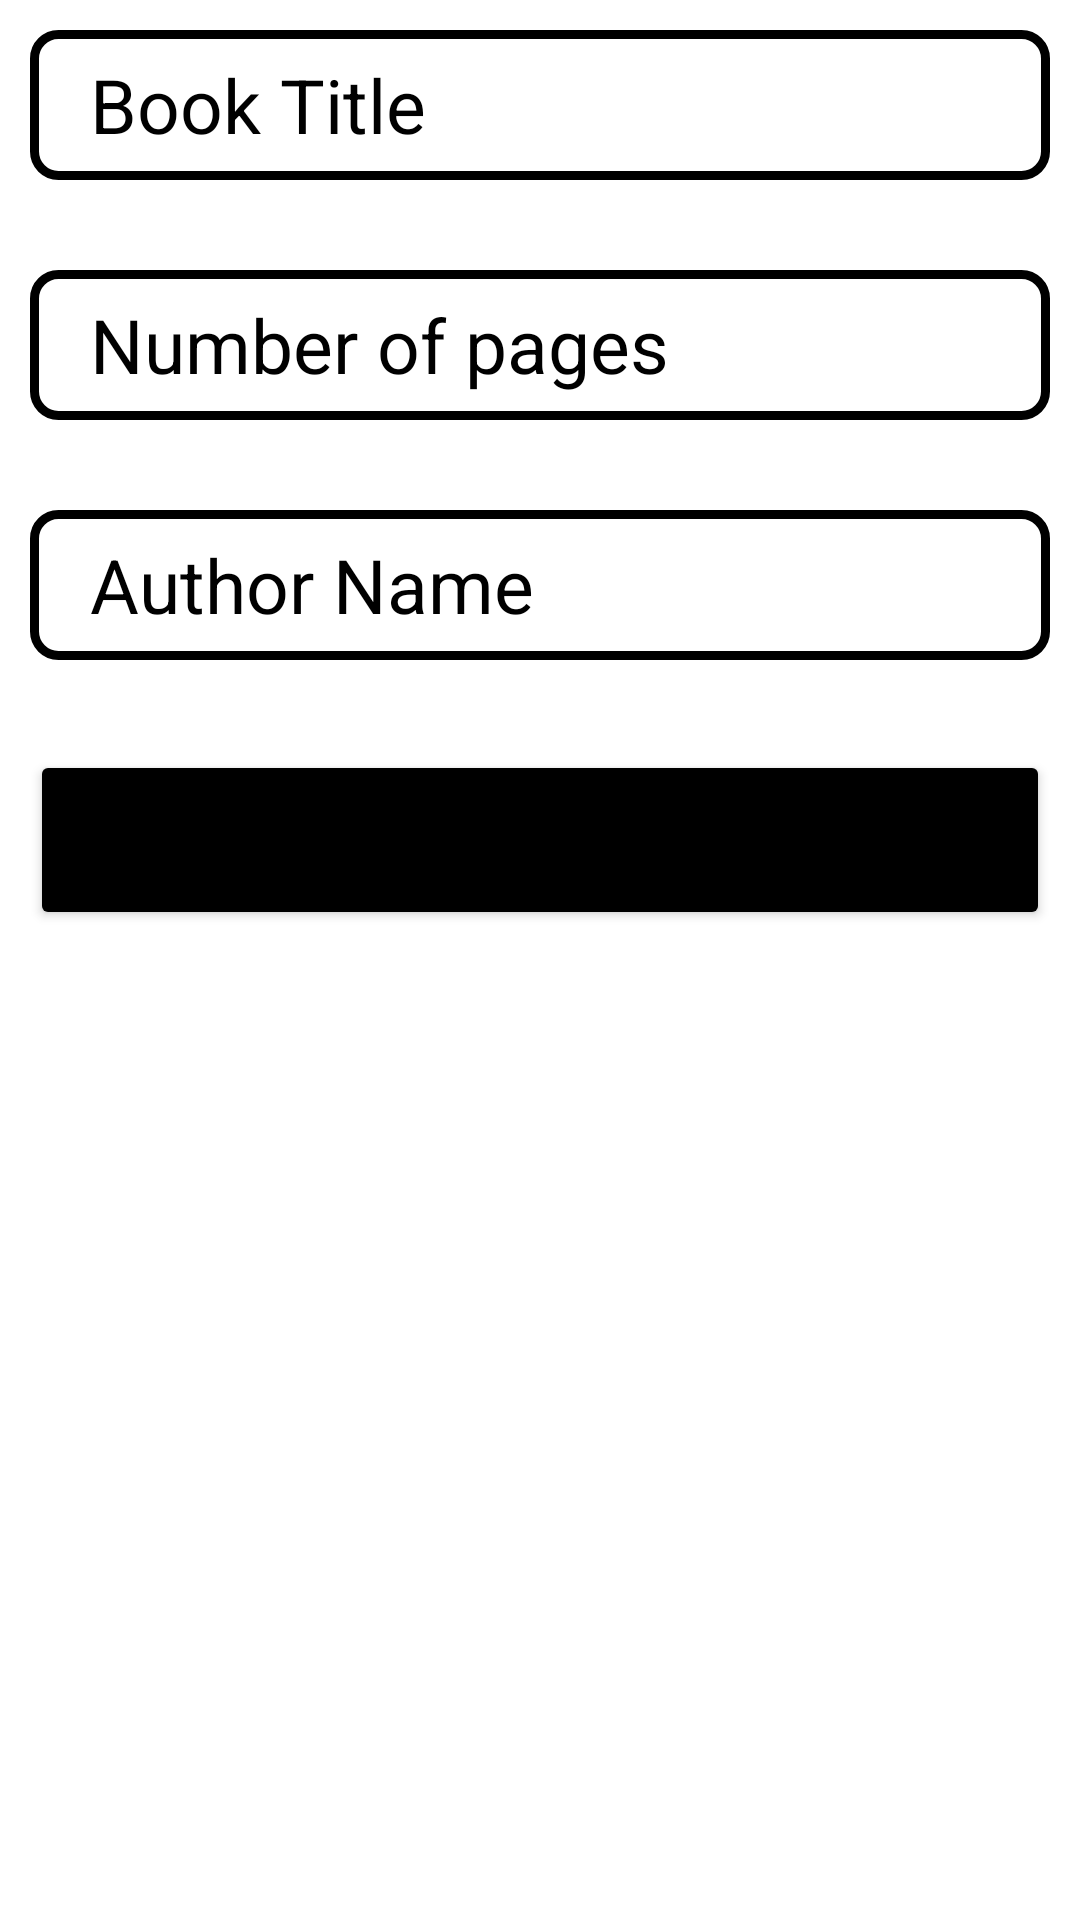

Produce the Android XML layout that renders to this screen, including the resource entries it uses.
<!-- AndroidManifest.xml: application theme Theme.Anidroid -->
<!-- res/layout/activity_update.xml -->
<?xml version="1.0" encoding="utf-8"?>
<LinearLayout xmlns:android="http://schemas.android.com/apk/res/android"
    xmlns:app="http://schemas.android.com/apk/res-auto"
    xmlns:tools="http://schemas.android.com/tools"
    android:layout_width="match_parent"
    android:layout_height="match_parent"
    android:padding="10dp"
    android:orientation="vertical"
    tools:context=".AddActivity">


    <EditText
        android:layout_width="match_parent"
        android:layout_height="50dp"
        android:id="@+id/title_input2"
        android:hint="Book Title"
        android:textSize="25dp"
        android:textColorHint="@color/black"
        android:background="@drawable/edittextbackground"
        android:layout_marginBottom="30dp"
        android:paddingLeft="20dp"/>


    <EditText
        android:layout_width="match_parent"
        android:layout_height="50dp"
        android:id="@+id/pages_input2"
        android:hint="Number of pages"
        android:textSize="25dp"
        android:textColorHint="@color/black"
        android:background="@drawable/edittextbackground"
        android:layout_marginBottom="30dp"
        android:paddingLeft="20dp"/>

    <EditText
        android:layout_width="match_parent"
        android:layout_height="50dp"
        android:id="@+id/author_input2"
        android:hint="Author Name"
        android:textSize="25dp"
        android:textColorHint="@color/black"
        android:background="@drawable/edittextbackground"
        android:layout_marginBottom="30dp"
        android:paddingLeft="20dp"/>

    <Button
        android:layout_width="match_parent"
        android:layout_height="60dp"
        android:id="@+id/update_button"
        android:text="Update"
        android:textSize="20dp"
        android:backgroundTint="@color/black"
        android:layout_marginBottom="30dp"/>


</LinearLayout>
<!-- resources referenced by this layout -->
<resources>
  <!-- drawable edittextbackground (drawable) -->
  <?xml version="1.0" encoding="utf-8"?>
  <shape android:shape="rectangle" xmlns:android="http://schemas.android.com/apk/res/android">
  
  
      <stroke android:width="3dp" android:color="@color/black"/>
      <corners android:radius="8dp"/>
  </shape>
  <style name="Theme.Anidroid" parent="Theme.MaterialComponents.DayNight.DarkActionBar">
          
          <item name="colorPrimary">@color/purple_500</item>
          <item name="colorPrimaryVariant">@color/purple_700</item>
          <item name="colorOnPrimary">@color/white</item>
          
          <item name="colorSecondary">@color/teal_200</item>
          <item name="colorSecondaryVariant">@color/teal_700</item>
          <item name="colorOnSecondary">@color/black</item>
          
          <item name="android:statusBarColor" tools:targetApi="l">?attr/colorPrimaryVariant</item>
          
      </style>
  <!-- not gathered from this repository: default colours our renderer supplied (Android Studio template values) -->
  <color name="purple_500">#FF6200EE</color>
  <color name="purple_700">#FF3700B3</color>
  <color name="teal_200">#FF03DAC5</color>
  <color name="teal_700">#FF018786</color>
  <color name="black">#FF000000</color>
  <color name="white">#FFFFFFFF</color>
</resources>
